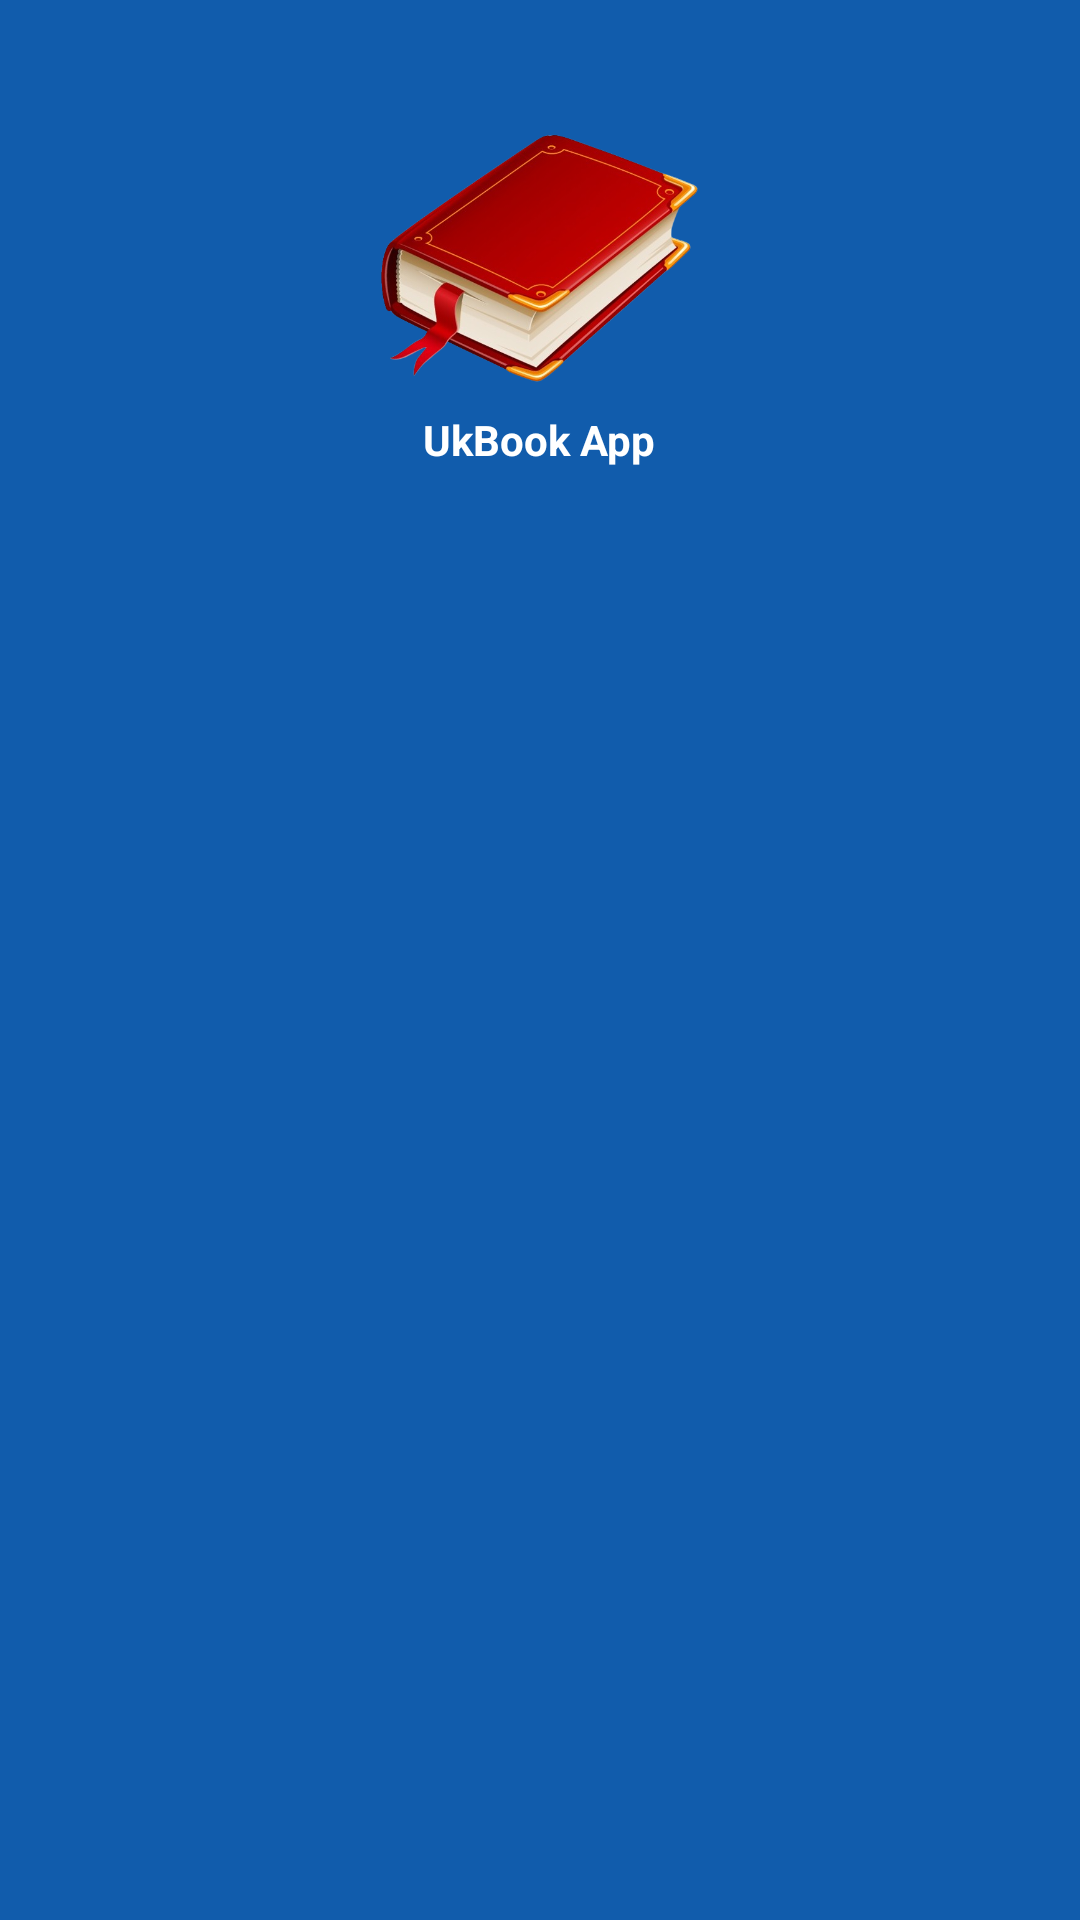

Reconstruct the res/layout file that produces this screen, plus the resources it refers to.
<!-- AndroidManifest.xml: application theme Theme.EBookApp -->
<!-- res/layout/header.xml -->
<?xml version="1.0" encoding="utf-8"?>
<androidx.constraintlayout.widget.ConstraintLayout xmlns:android="http://schemas.android.com/apk/res/android"
    xmlns:app="http://schemas.android.com/apk/res-auto"
    xmlns:tools="http://schemas.android.com/tools"
    android:layout_width="match_parent"
    android:layout_height="200dp"
    android:background="#115CAC">

    <TextView
        android:id="@+id/textView4"
        android:layout_width="wrap_content"
        android:layout_height="wrap_content"
        android:text="UkBook App"
        android:textColor="#FFFFFF"
        android:textStyle="bold"
        app:layout_constraintEnd_toEndOf="@+id/imageView2"
        app:layout_constraintHorizontal_bias="0.507"
        app:layout_constraintStart_toStartOf="@+id/imageView2"
        app:layout_constraintTop_toBottomOf="@+id/imageView2" />

    <ImageView
        android:id="@+id/imageView2"
        android:layout_width="121dp"
        android:layout_height="100dp"
        android:layout_marginTop="37dp"
        android:layout_marginBottom="37dp"
        app:layout_constraintBottom_toBottomOf="parent"
        app:layout_constraintEnd_toEndOf="parent"
        app:layout_constraintHorizontal_bias="0.498"
        app:layout_constraintStart_toStartOf="parent"
        app:layout_constraintTop_toTopOf="parent"
        app:layout_constraintVertical_bias="0.0"
        app:srcCompat="@drawable/app_logo" />
</androidx.constraintlayout.widget.ConstraintLayout>
<!-- resources referenced by this layout -->
<resources>
  <!-- drawable app_logo: png bitmap (drawable, 215072 bytes) -->
  <style name="Theme.EBookApp" parent="Base.Theme.EBookApp" />
  <style name="Base.Theme.EBookApp" parent="Theme.AppCompat.Light.DarkActionBar">
          <item name="colorPrimary">@color/backgroundColor</item>
          <item name="android:statusBarColor">@color/backgroundColor</item>
          
          
      </style>
  <color name="backgroundColor">#115CAC</color>
</resources>
